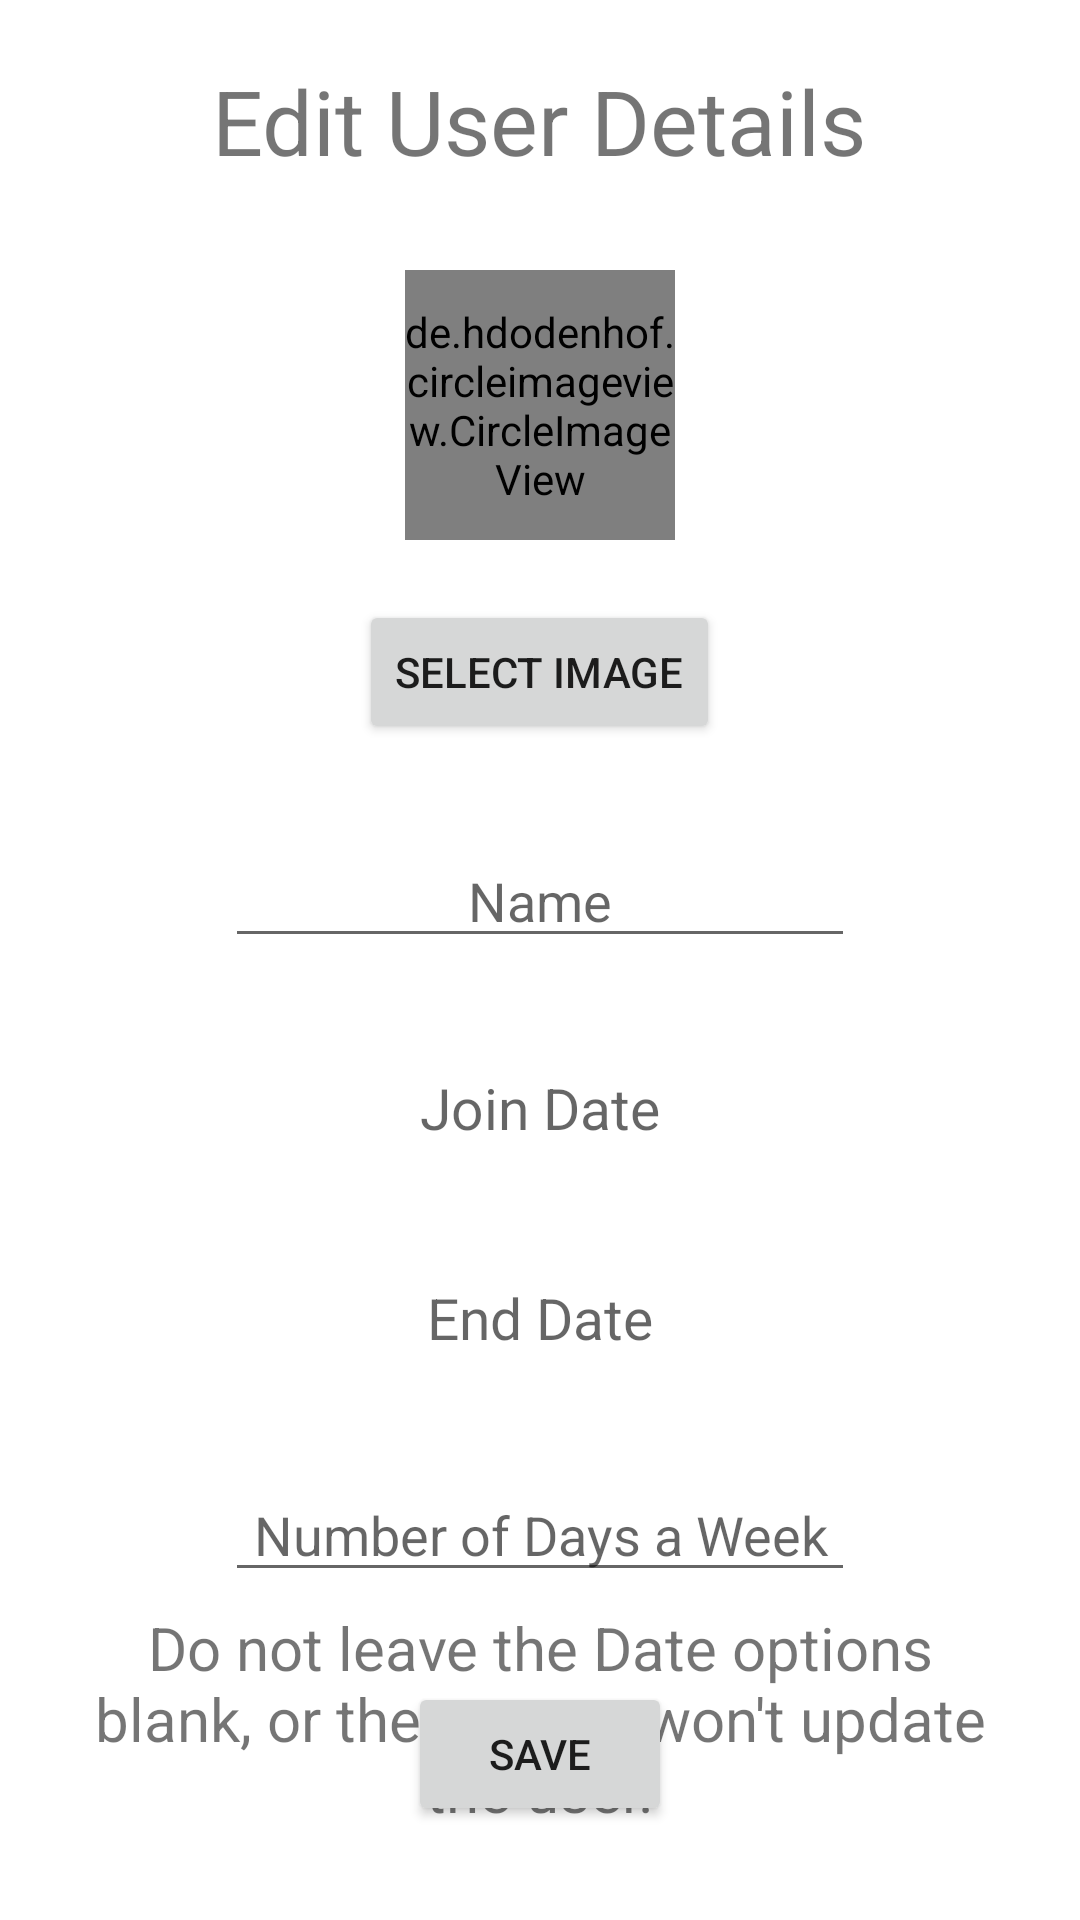

Reconstruct the res/layout file that produces this screen, plus the resources it refers to.
<!-- AndroidManifest.xml: application theme Theme.Beta1 -->
<!-- res/layout/activity_edit_profile.xml -->
<?xml version="1.0" encoding="utf-8"?>
<RelativeLayout xmlns:android="http://schemas.android.com/apk/res/android"
    xmlns:app="http://schemas.android.com/apk/res-auto"
    xmlns:tools="http://schemas.android.com/tools"
    android:layout_width="match_parent"
    android:layout_height="match_parent"
    tools:context=".NewUserActivity">


    <TextView
        android:id="@+id/textView2"
        android:layout_width="wrap_content"
        android:layout_height="wrap_content"
        android:layout_alignParentTop="true"
        android:layout_marginTop="20dp"
        android:text="Edit User Details"
        android:layout_centerHorizontal="true"
        android:textSize="30sp" />


    <de.hdodenhof.circleimageview.CircleImageView
        android:id="@+id/profileimg2"
        android:layout_width="90dp"
        android:layout_height="90dp"
        android:layout_alignParentTop="true"
        android:layout_marginTop="90dp"
        android:layout_centerHorizontal="true"
        android:src="@drawable/profileicon1"
        app:civ_border_width="2dp"
        app:civ_border_color="#FF000000"/>

    <Button
        android:id="@+id/imgbtn2"
        android:layout_width="wrap_content"
        android:layout_height="wrap_content"
        android:layout_below="@+id/profileimg2"
        android:layout_marginTop="20dp"
        android:layout_centerHorizontal="true"
        android:text="Select Image" />


    <EditText
        android:id="@+id/nametext2"
        android:layout_width="wrap_content"
        android:layout_height="wrap_content"
        android:layout_alignParentTop="false"
        android:layout_below="@id/imgbtn2"
        android:layout_marginTop="30dp"
        android:ems="10"
        android:layout_centerHorizontal="true"
        android:inputType="textPersonName"
        android:gravity="center"
        android:hint="Name" />

    <TextView
        android:id="@+id/joindate2"
        android:layout_width="208dp"
        android:layout_height="40dp"
        android:gravity="center"
        android:layout_below="@+id/nametext2"
        android:layout_centerHorizontal="true"
        android:layout_marginTop="30dp"
        android:ems="10"
        android:hint="Join Date"
        android:inputType="date"
        android:textSize="19sp" />

    <TextView
        android:id="@+id/enddate2"
        android:layout_width="208dp"
        android:layout_height="40dp"
        android:gravity="center"
        android:layout_below="@+id/joindate2"
        android:layout_marginTop="30dp"
        android:ems="10"
        android:textSize="19sp"
        android:inputType="date"
        android:hint="End Date"
        android:layout_centerHorizontal="true"/>

    <Button
        android:id="@+id/save_btn2"
        android:layout_width="wrap_content"
        android:layout_height="wrap_content"
        android:layout_below="@+id/daysaweek2"
        android:gravity="center"
        android:layout_centerHorizontal="true"
        android:layout_marginTop="30dp"
        android:text="Save" />


    <EditText
        android:id="@+id/daysaweek2"
        android:layout_width="wrap_content"
        android:layout_height="wrap_content"
        android:layout_below="@+id/enddate2"
        android:layout_marginTop="30dp"
        android:gravity="center"
        android:ems="10"
        android:hint="Number of Days a Week"
        android:layout_centerHorizontal="true"
        android:inputType="number" />

    <TextView
        android:layout_width="wrap_content"
        android:layout_height="wrap_content"
        android:layout_alignParentBottom="true"
        android:layout_marginBottom="30dp"
        android:textSize="20sp"
        android:layout_marginHorizontal="30dp"
        android:gravity="center"
        android:text="@string/do_not_leave_the_date_options_blank_or_the_system_wont_update_the_user" />

</RelativeLayout>
<!-- resources referenced by this layout -->
<resources>
  <string name="do_not_leave_the_date_options_blank_or_the_system_wont_update_the_user">Do not leave the Date options blank, or the system won\'t update the user.</string>
  <style name="Theme.Beta1" parent="Theme.MaterialComponents.DayNight.DarkActionBar">
          
          <item name="colorPrimary">@color/purple_500</item>
          <item name="colorPrimaryVariant">@color/purple_700</item>
          <item name="colorOnPrimary">@color/white</item>
          
          <item name="colorSecondary">@color/teal_200</item>
          <item name="colorSecondaryVariant">@color/teal_700</item>
          <item name="colorOnSecondary">@color/black</item>
          
          <item name="android:statusBarColor" tools:targetApi="l">?attr/colorPrimaryVariant</item>
          
      </style>
  <color name="purple_500">#FF6200EE</color>
  <color name="purple_700">#FF3700B3</color>
  <color name="white">#FFFFFFFF</color>
  <color name="teal_200">#FF03DAC5</color>
  <color name="teal_700">#FF018786</color>
  <color name="black">#FF000000</color>
</resources>
